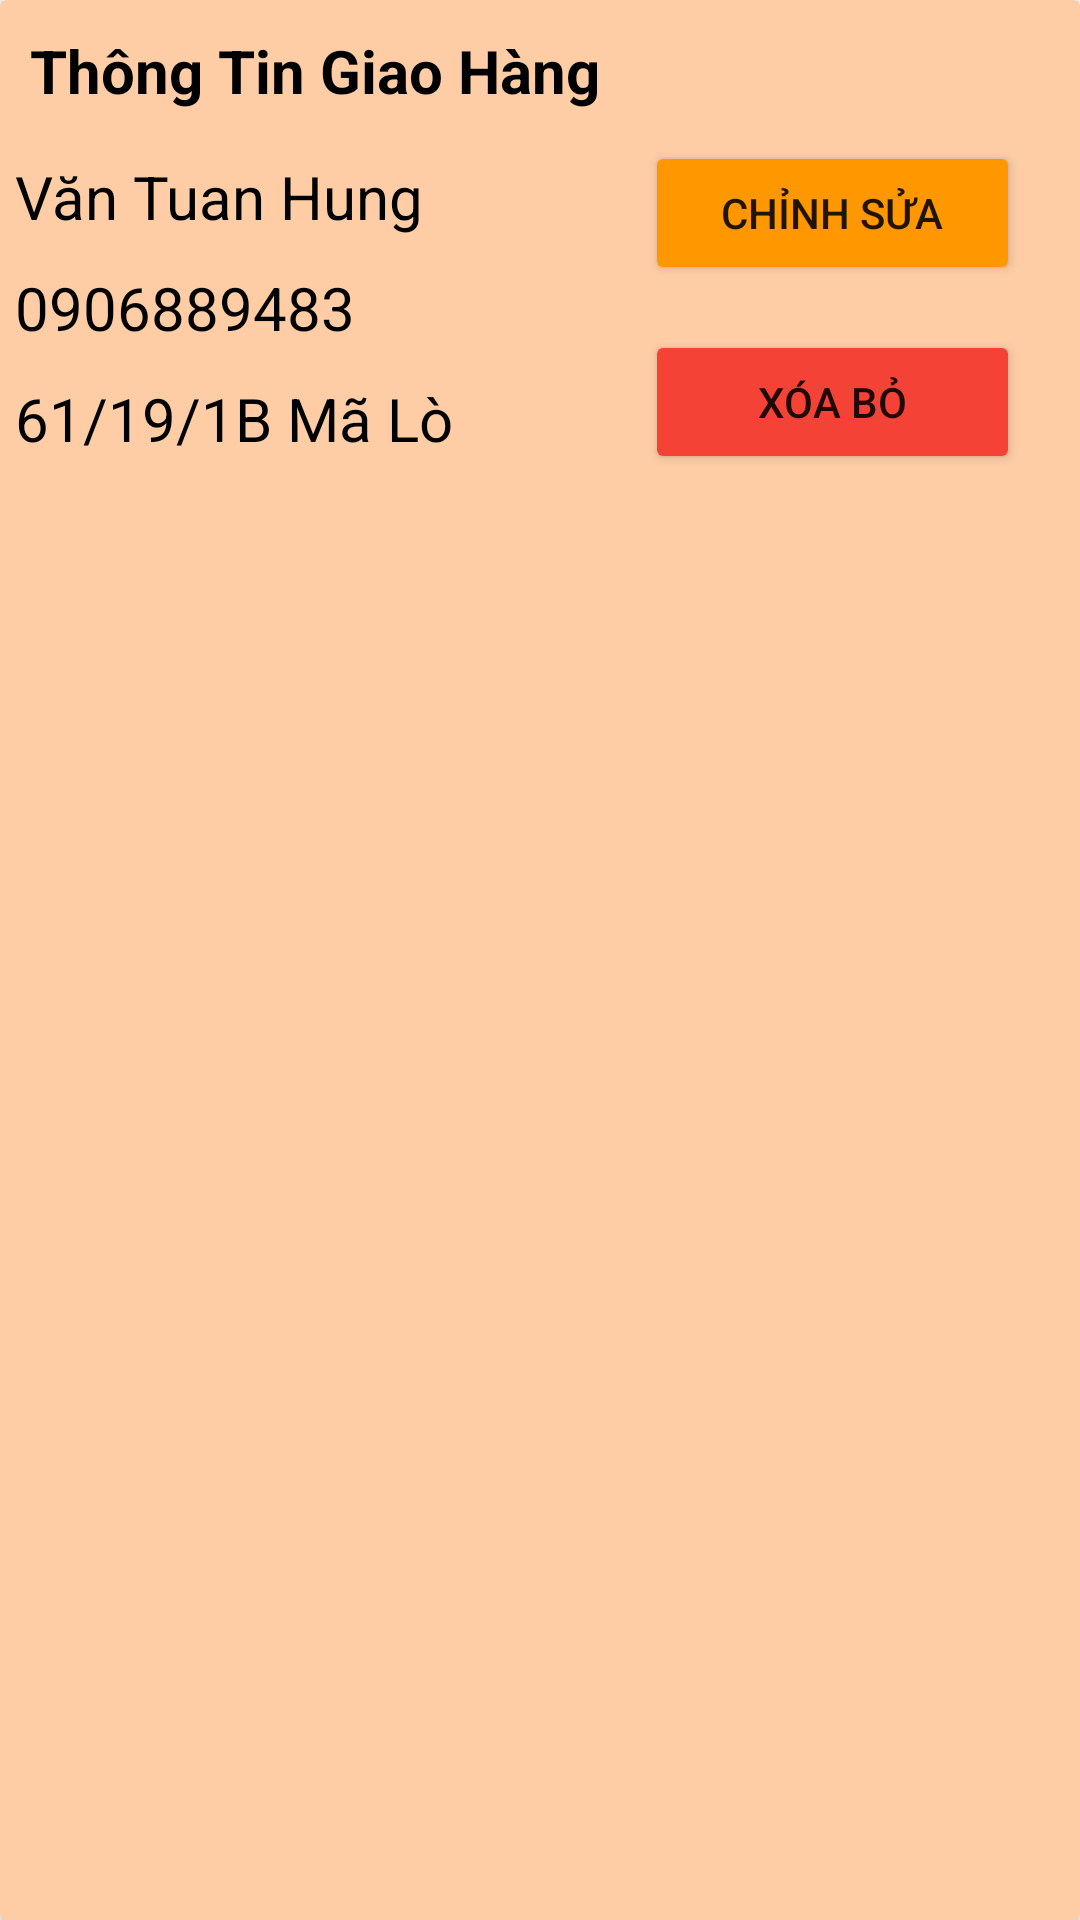

Android layout source for this screen:
<!-- AndroidManifest.xml: application theme Theme.DoAn -->
<!-- res/layout/layout_listview_listdiachi.xml -->
<?xml version="1.0" encoding="utf-8"?>
<androidx.cardview.widget.CardView xmlns:android="http://schemas.android.com/apk/res/android"
    android:layout_width="match_parent"
    android:layout_height="180dp"
    xmlns:app="http://schemas.android.com/apk/res-auto"
    android:layout_margin="20dp"
    android:backgroundTint="@color/hong"

    >
    <LinearLayout
        android:layout_width="match_parent"
        android:layout_height="match_parent"
        android:orientation="vertical"
        >
    <LinearLayout
        android:layout_width="match_parent"
        android:layout_height="wrap_content"
        >

        <TextView

            android:layout_width="match_parent"
            android:layout_height="wrap_content"
            android:textColor="@color/black"
            android:text="Thông Tin Giao Hàng"
            android:textSize="20sp"
            android:layout_margin="10dp"
            android:textStyle="bold"
            ></TextView>
    </LinearLayout>
    <LinearLayout
        android:layout_width="match_parent"
        android:layout_height="match_parent"
        android:orientation="horizontal"
        >
    <LinearLayout
        android:layout_width="wrap_content"
        android:layout_height="wrap_content"
        android:orientation="vertical"
        >
        <TextView
            android:id="@+id/HoTen"
            android:layout_width="match_parent"
            android:layout_height="wrap_content"
            android:textColor="@color/black"
            android:text="Văn Tuan Hung"
            android:textSize="20sp"
            android:layout_margin="5dp"
            ></TextView>
        <TextView
            android:id="@+id/SDT"
            android:layout_width="match_parent"
            android:layout_height="wrap_content"
            android:textColor="@color/black"
            android:text="0906889483"
            android:textSize="20sp"
            android:layout_margin="5dp"
            ></TextView>

        <TextView
            android:id="@+id/DiaChi"
            android:layout_width="match_parent"
            android:layout_height="wrap_content"
            android:textColor="@color/black"
            android:text="61/19/1B Mã Lò"
            android:textSize="20sp"
            android:layout_margin="5dp"
            ></TextView>

    </LinearLayout>
        <LinearLayout
            android:layout_width="match_parent"
            android:layout_height="wrap_content"
            android:orientation="vertical"
            >
            <Button
                android:id="@+id/chinhsua"
                android:layout_width="125dp"
                android:layout_height="wrap_content"
                android:layout_gravity="right"
                android:layout_marginRight="20dp"
                android:backgroundTint="@color/cam"
                android:drawableLeft="@drawable/baseline_app_registration_24"
                android:text="Chỉnh Sửa"
                ></Button>

            <Button
                android:id="@+id/xoabo"
                android:layout_width="125dp"
                android:layout_height="wrap_content"
                android:layout_gravity="right"
                android:layout_marginRight="20dp"
                android:layout_marginTop="15dp"
                android:backgroundTint="@color/reddong"
                android:drawableLeft="@drawable/baseline_delete_24"
                android:text="Xóa Bỏ"
                ></Button>

        </LinearLayout>


    </LinearLayout>
    </LinearLayout>


</androidx.cardview.widget.CardView>
<!-- resources referenced by this layout -->
<resources>
  <color name="black">#FF000000</color>
  <color name="cam">#FF9800</color>
  <color name="hong">#FECDA6</color>
  <color name="reddong">#F44336</color>
  <style name="Theme.DoAn" parent="Theme.MaterialComponents.DayNight.NoActionBar">
          
          <item name="colorPrimary">#FECDA6</item>
          <item name="colorPrimaryVariant">@color/purple_700</item>
          <item name="colorOnPrimary">#FECDA6</item>
          
          <item name="colorSecondary">@color/teal_200</item>
          <item name="colorSecondaryVariant">@color/teal_700</item>
          <item name="colorOnSecondary">@color/black</item>
          
          <item name="android:statusBarColor">?attr/colorPrimaryVariant</item>
          
      </style>
  <color name="purple_700">#FF3700B3</color>
  <color name="teal_200">#FF03DAC5</color>
  <color name="teal_700">#FF018786</color>
</resources>
